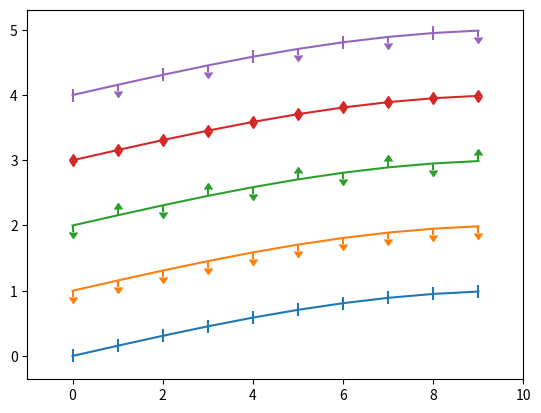

Reproduce this figure in Python.
import numpy as np
import matplotlib.pyplot as plt
fig = plt.figure(0)
x = np.arange(10.0)
y = np.sin(np.arange(10.0) / 20.0 * np.pi)

plt.errorbar(x, y, yerr=0.1)

y = np.sin(np.arange(10.0) / 20.0 * np.pi) + 1
plt.errorbar(x, y, yerr=0.1, uplims=True)

y = np.sin(np.arange(10.0) / 20.0 * np.pi) + 2
upperlimits = np.array([1, 0] * 5)
lowerlimits = np.array([0, 1] * 5)
plt.errorbar(x, y, yerr=0.1, uplims=upperlimits, lolims=lowerlimits)
y = np.sin(np.arange(10.0) / 20.0 * np.pi) + 3
plt.errorbar(x, y, yerr=0.1, uplims=True, lolims=True)
y = np.sin(np.arange(10.0) / 20.0 * np.pi) + 4
plt.errorbar(x, y, yerr=0.1, uplims=np.array([0, 4] * 5))

plt.xlim(-1, 10)
plt.savefig('1')